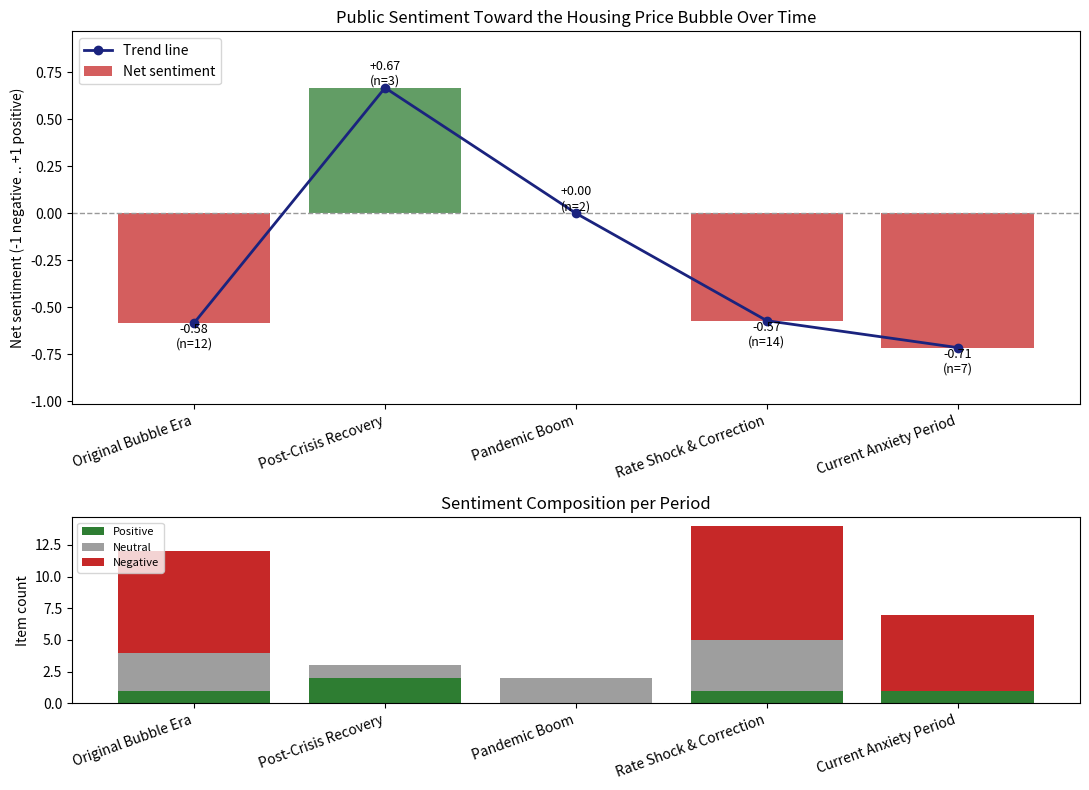

Recreate this plot in Python.

import json, matplotlib
matplotlib.use('Agg')
import matplotlib.pyplot as plt

rows = json.loads('[{"period": "Original Bubble Era", "net": -0.583, "total": 12, "pos": 1, "neg": 8, "neu": 3}, {"period": "Post-Crisis Recovery", "net": 0.667, "total": 3, "pos": 2, "neg": 0, "neu": 1}, {"period": "Pandemic Boom", "net": 0.0, "total": 2, "pos": 0, "neg": 0, "neu": 2}, {"period": "Rate Shock & Correction", "net": -0.571, "total": 14, "pos": 1, "neg": 9, "neu": 4}, {"period": "Current Anxiety Period", "net": -0.714, "total": 7, "pos": 1, "neg": 6, "neu": 0}]')
labels = [r['period'] for r in rows]
net = [r['net'] for r in rows]
totals = [r['total'] for r in rows]
pos = [r['pos'] for r in rows]
neg = [r['neg'] for r in rows]
neu = [r['neu'] for r in rows]

fig, (ax1, ax2) = plt.subplots(2, 1, figsize=(11, 8), gridspec_kw={'height_ratios':[2,1]})

# Top: net sentiment line
colors = ['#2e7d32' if v > 0 else '#c62828' if v < 0 else '#757575' for v in net]
ax1.axhline(0, color='#999999', linewidth=1, linestyle='--')
bars = ax1.bar(labels, net, color=colors, alpha=0.75, label='Net sentiment')
ax1.plot(labels, net, color='#1a237e', marker='o', linewidth=2, label='Trend line')
for i, (v, t) in enumerate(zip(net, totals)):
    ax1.text(i, v, f'{v:+.2f}\n(n={t})', ha='center', va='bottom' if v >= 0 else 'top', fontsize=9)
ax1.set_ylabel('Net sentiment (-1 negative .. +1 positive)')
ax1.set_title('Public Sentiment Toward the Housing Price Bubble Over Time')
ax1.legend(loc='upper left')
ax1.set_ylim(min(net + [0]) - 0.3, max(net + [0]) + 0.3)
plt.setp(ax1.get_xticklabels(), rotation=20, ha='right')

# Bottom: stacked counts
ax2.bar(labels, pos, color='#2e7d32', label='Positive')
ax2.bar(labels, neu, bottom=pos, color='#9e9e9e', label='Neutral')
ax2.bar(labels, neg, bottom=[p+n for p,n in zip(pos,neu)], color='#c62828', label='Negative')
ax2.set_ylabel('Item count')
ax2.set_title('Sentiment Composition per Period')
ax2.legend(loc='upper left', fontsize=8)
plt.setp(ax2.get_xticklabels(), rotation=20, ha='right')

plt.tight_layout()
plt.savefig('sentiment_trend.png', dpi=130)
print('chart saved')
